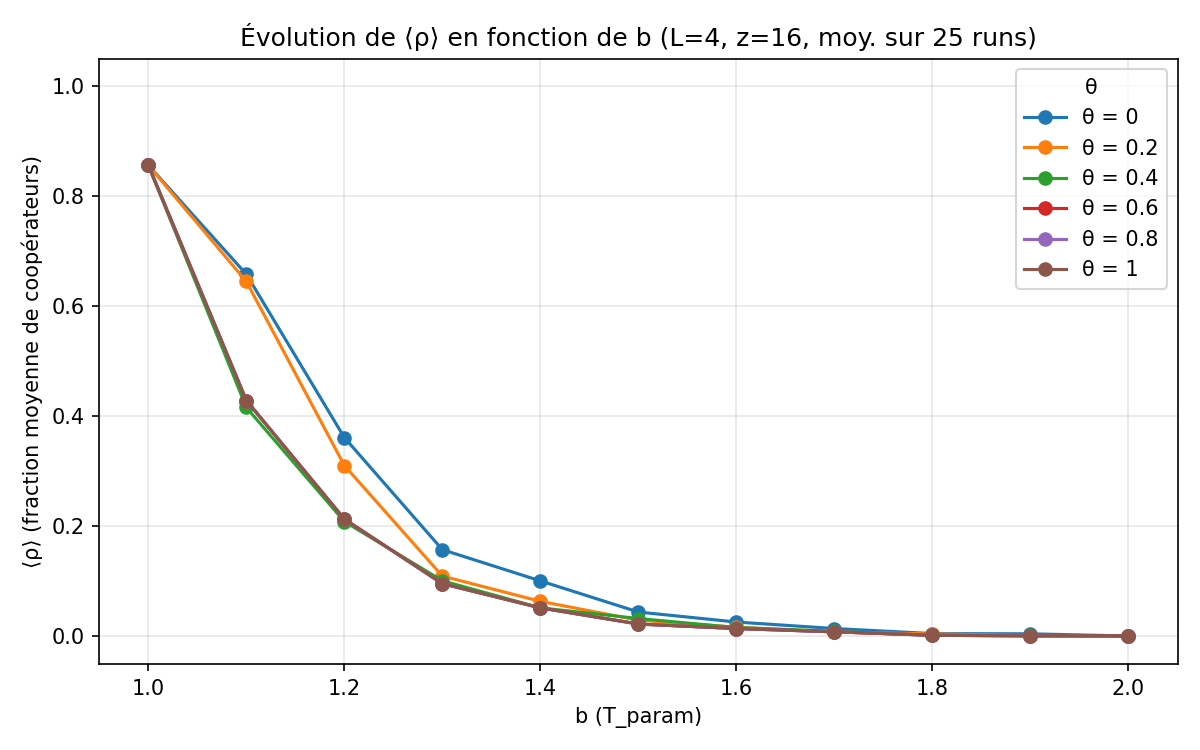

Source data for this figure (header and first rows):
b, theta_0, theta_0.2, theta_0.4, theta_0.6, theta_0.8, theta_1
1.000000000000000000e+00, 8.568000000000001171e-01, 8.568000000000001171e-01, 8.568000000000001171e-01, 8.568000000000001171e-01, 8.568000000000001171e-01, 8.568000000000001171e-01
1.100000000000000089e+00, 6.585999999999999632e-01, 6.454000000000000847e-01, 4.163999999999999924e-01, 4.289999999999999925e-01, 4.289999999999999925e-01, 4.289999999999999925e-01
1.199999999999999956e+00, 3.616000000000000880e-01, 3.108000000000000207e-01, 2.089999999999999913e-01, 2.133999999999999508e-01, 2.133999999999999508e-01, 2.133999999999999508e-01
1.300000000000000044e+00, 1.578000000000000236e-01, 1.098000000000000087e-01, 1.011999999999999983e-01, 9.600000000000000200e-02, 9.600000000000000200e-02, 9.600000000000000200e-02
1.399999999999999911e+00, 1.009999999999999926e-01, 6.379999999999999560e-02, 5.199999999999999067e-02, 5.199999999999999067e-02, 5.199999999999999067e-02, 5.199999999999999067e-02
1.500000000000000000e+00, 4.440000000000000197e-02, 2.960000000000000131e-02, 3.259999999999999704e-02, 2.259999999999999856e-02, 2.259999999999999856e-02, 2.259999999999999856e-02
1.600000000000000089e+00, 2.620000000000000107e-02, 1.680000000000000243e-02, 1.620000000000000259e-02, 1.440000000000000134e-02, 1.440000000000000134e-02, 1.440000000000000134e-02
1.700000000000000178e+00, 1.439999999999999961e-02, 8.000000000000000167e-03, 9.400000000000000369e-03, 8.399999999999999481e-03, 8.399999999999999481e-03, 8.399999999999999481e-03
1.800000000000000044e+00, 5.199999999999999761e-03, 4.599999999999999922e-03, 1.799999999999999951e-03, 2.200000000000000133e-03, 2.200000000000000133e-03, 2.200000000000000133e-03
1.899999999999999911e+00, 4.799999999999999580e-03, 1.600000000000000077e-03, 2.200000000000000133e-03, 1.000000000000000021e-03, 1.000000000000000021e-03, 1.000000000000000021e-03
2.000000000000000000e+00, 8.000000000000000383e-04, 5.999999999999999474e-04, 5.999999999999999474e-04, 1.199999999999999895e-03, 1.199999999999999895e-03, 1.199999999999999895e-03
